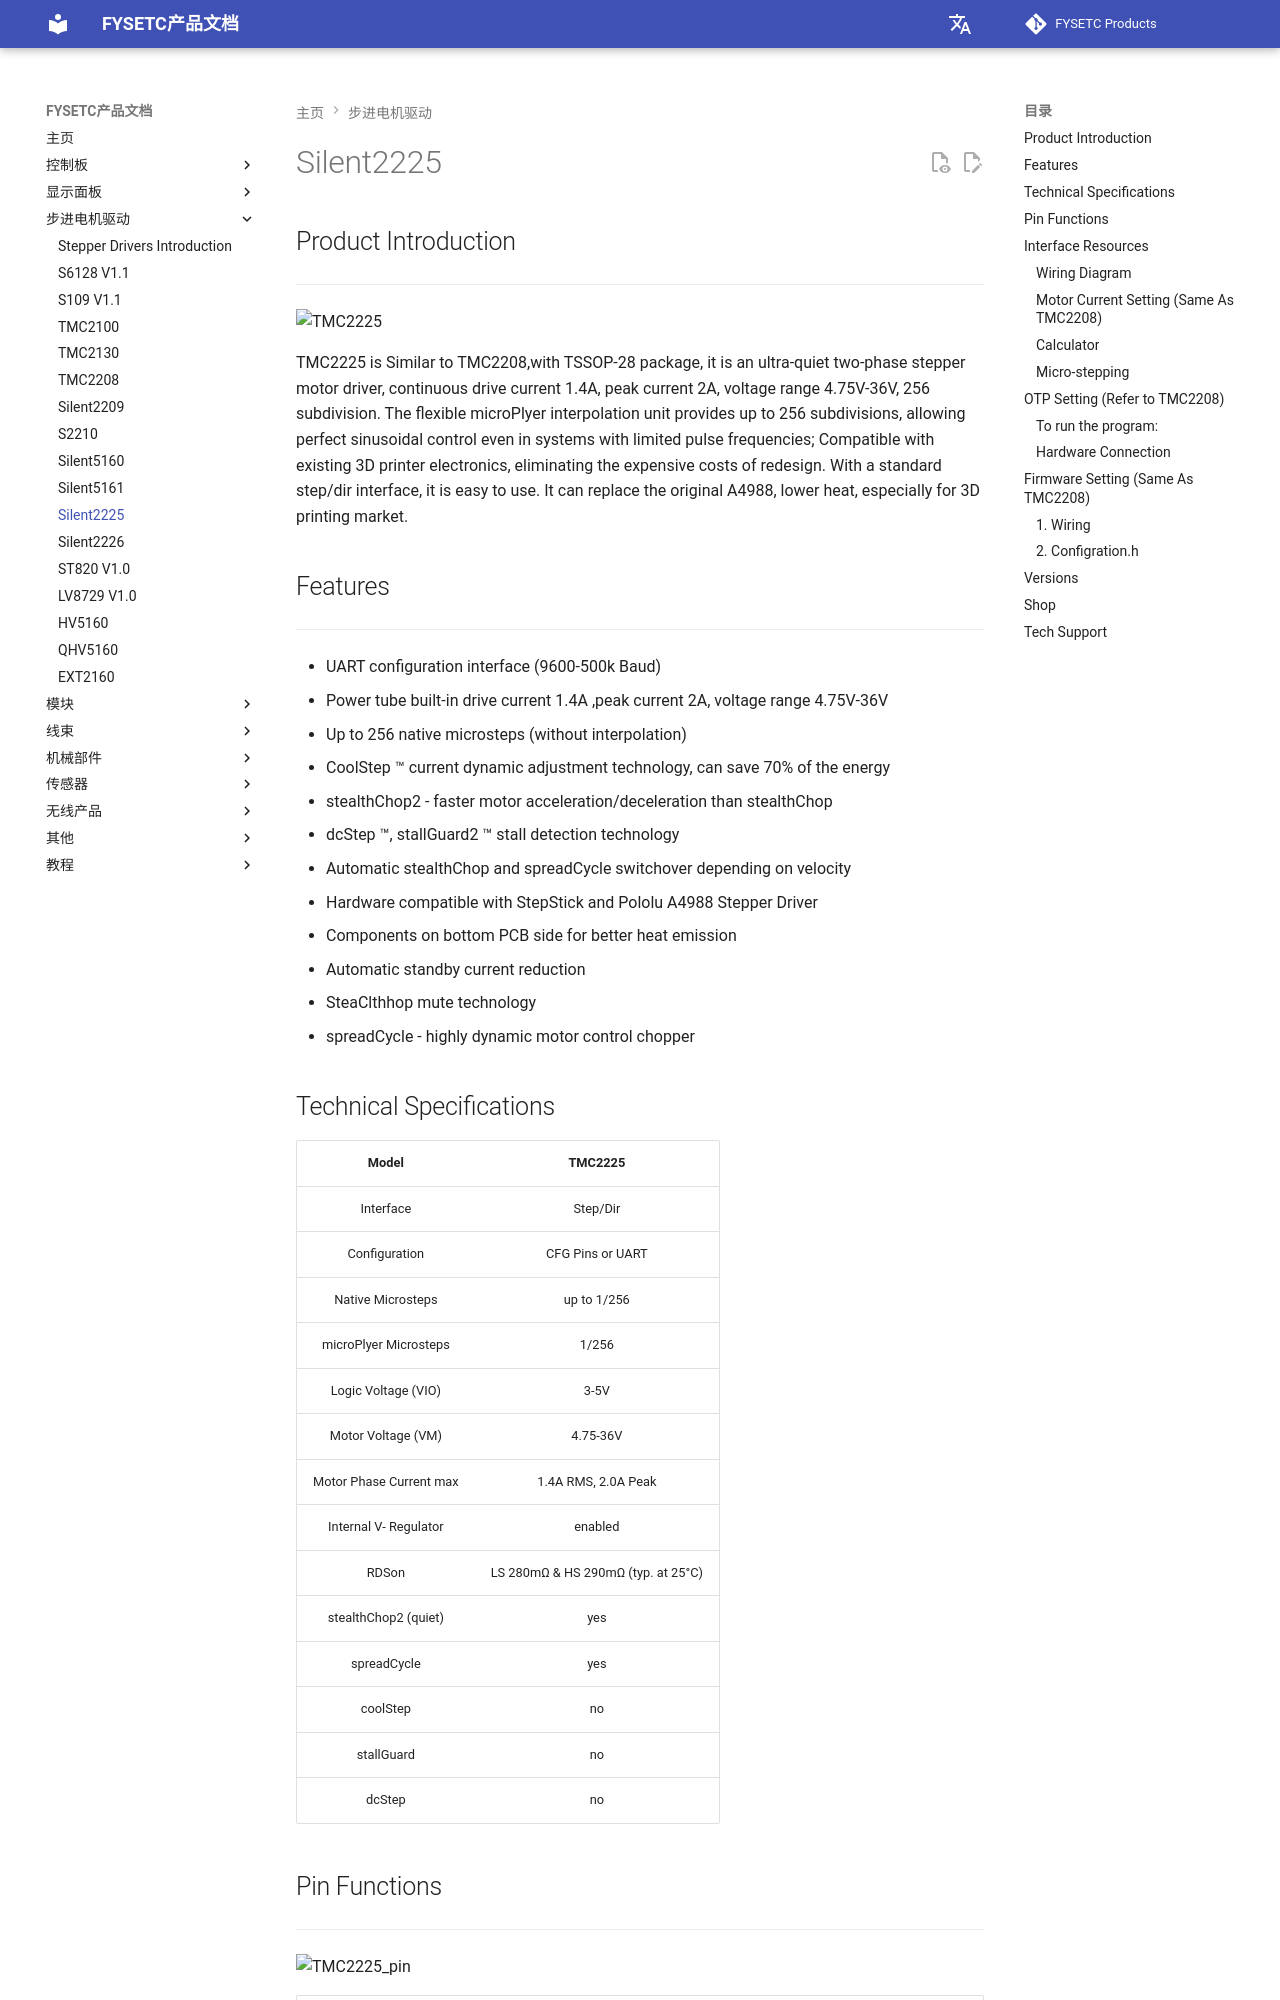

repository: FYSETC/wiki.fysetc · page: zh/TMC2225/index.html · generator: mkdocs

## Product Introduction
---

![TMC2225](images/TMC2225.png)

TMC2225 is Similar to TMC2208,with TSSOP-28 package, it is an ultra-quiet two-phase stepper motor driver, continuous drive current 1.4A, peak current 2A, voltage range 4.75V-36V, 256 subdivision. The flexible microPlyer interpolation unit provides up to 256 subdivisions, allowing perfect sinusoidal control even in systems with limited pulse frequencies;  Compatible with existing 3D printer electronics, eliminating the expensive costs of redesign. With a standard step/dir interface, it is easy to use. It can replace the original A4988, lower heat, especially for 3D printing market.

## Features
---

- UART configuration interface (9600-500k Baud)
-  Power tube built-in drive current 1.4A ,peak current 2A, voltage range 4.75V-36V
- Up to 256 native microsteps (without interpolation)
- CoolStep ™ current dynamic adjustment technology, can save 70% of the energy
- stealthChop2 - faster motor acceleration/deceleration than stealthChop
-  dcStep ™, stallGuard2 ™ stall detection technology
- Automatic stealthChop and spreadCycle switchover depending on velocity
- Hardware compatible with StepStick and Pololu A4988 Stepper Driver
- Components on bottom PCB side for better heat emission
- Automatic standby current reduction
- SteaClthhop mute technology
- spreadCycle - highly dynamic motor control chopper

## Technical Specifications

|          Model           |              TMC2225               |
| :----------------------: | :--------------------------------: |
|        Interface         |              Step/Dir              |
|      Configuration       |          CFG Pins or UART          |
|    Native Microsteps     |            up to 1/256             |
|  microPlyer Microsteps   |               1/256                |
|   Logic Voltage (VIO)    |                3-5V                |
|    Motor Voltage (VM)    |              4.75-36V              |
| Motor Phase Current  max |        1.4A RMS, 2.0A Peak         |
|  Internal V-  Regulator  |              enabled               |
|          RDSon           | LS 280mΩ & HS 290mΩ (typ. at 25°C) |
|   stealthChop2 (quiet)   |                yes                 |
|       spreadCycle        |                yes                 |
|         coolStep         |                 no                 |
|        stallGuard        |                 no                 |
|          dcStep          |                 no                 |
